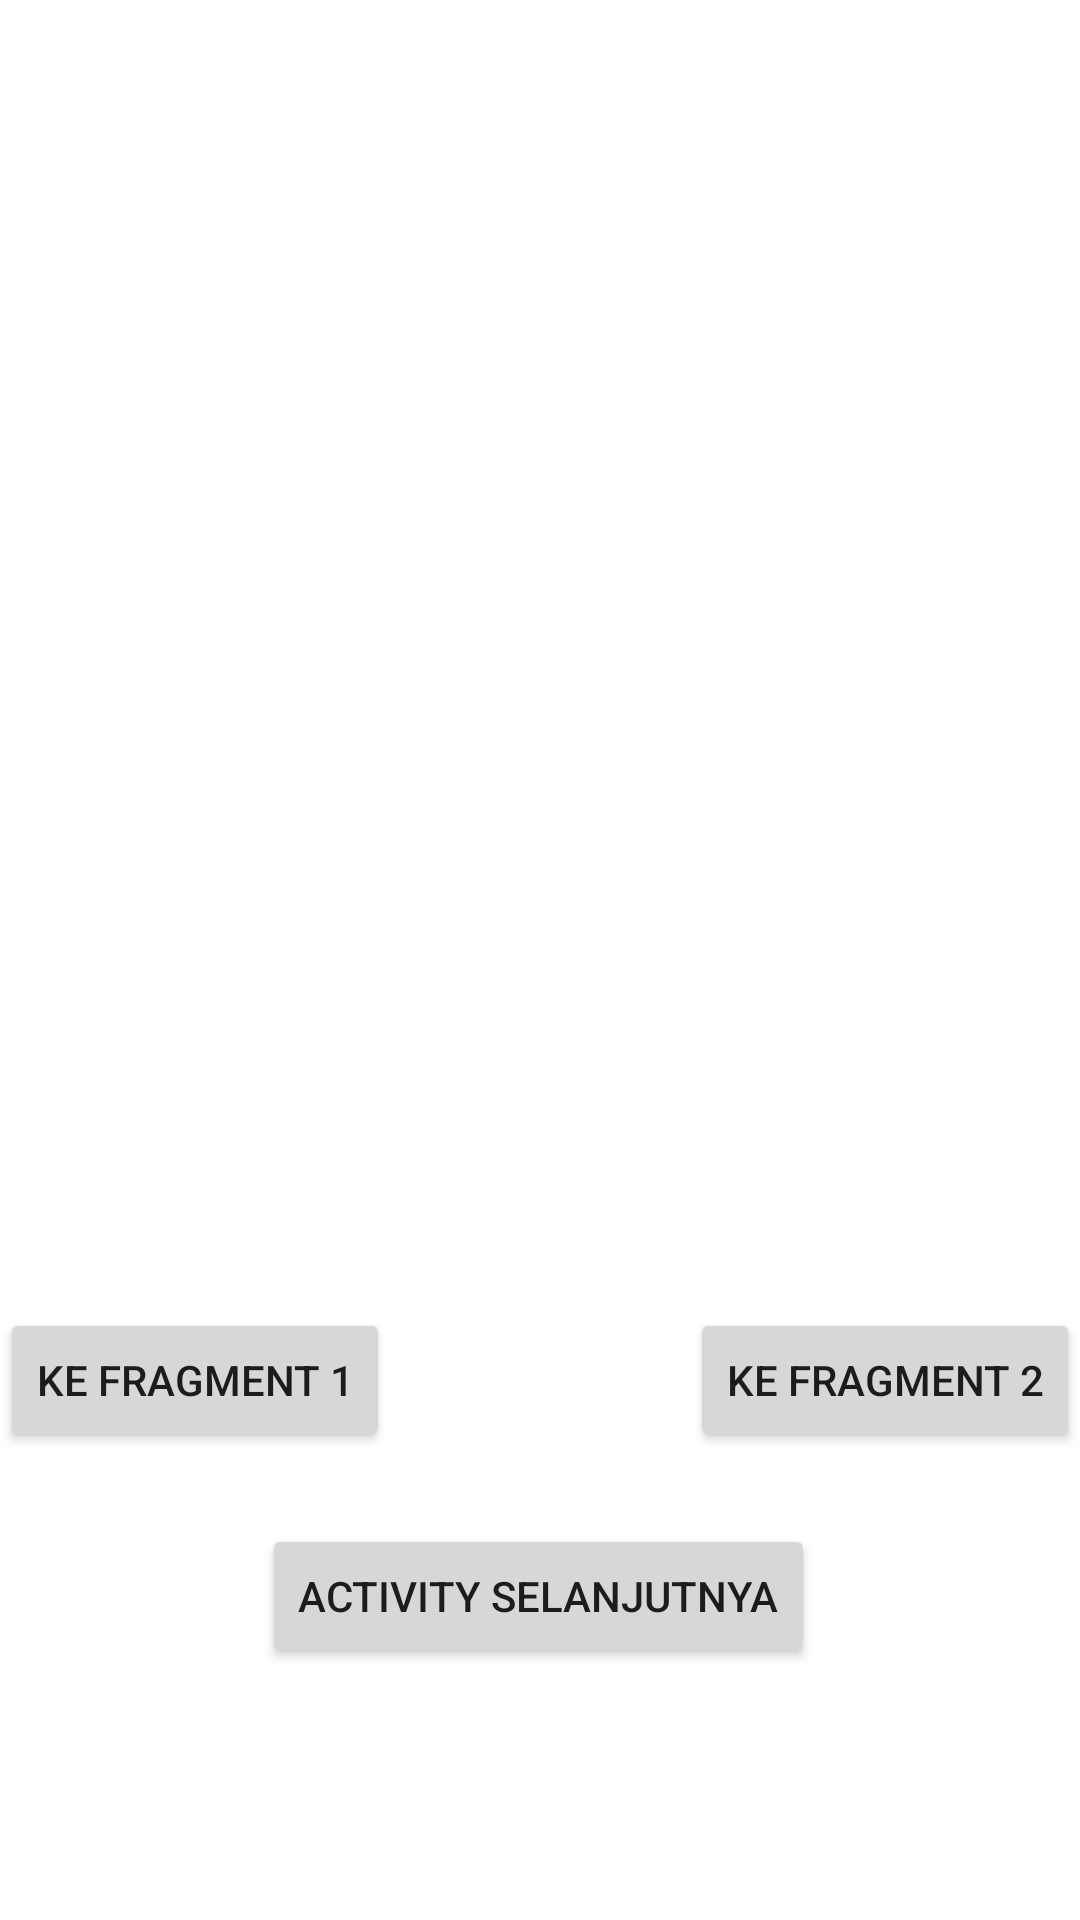

Android layout source for this screen:
<!-- AndroidManifest.xml: application theme Theme.Aplikasi2 -->
<!-- res/layout/activity_main2.xml -->
<?xml version="1.0" encoding="utf-8"?>
<androidx.constraintlayout.widget.ConstraintLayout xmlns:android="http://schemas.android.com/apk/res/android"
    xmlns:app="http://schemas.android.com/apk/res-auto"
    xmlns:tools="http://schemas.android.com/tools"
    android:layout_width="match_parent"
    android:layout_height="match_parent"
    tools:context=".Main2">

    <FrameLayout
        android:id="@+id/container"
        android:layout_width="match_parent"
        android:layout_height="300dp"
        app:layout_constraintBottom_toBottomOf="parent"
        app:layout_constraintEnd_toEndOf="parent"
        app:layout_constraintHorizontal_bias="0.0"
        app:layout_constraintStart_toStartOf="parent"
        app:layout_constraintTop_toTopOf="parent"
        app:layout_constraintVertical_bias="0.062" />

    <Button
        android:id="@+id/fragment1"
        android:layout_width="wrap_content"
        android:layout_height="wrap_content"
        android:layout_marginTop="436dp"
        android:text="KE FRAGMENT 1"
        app:layout_constraintEnd_toEndOf="parent"
        app:layout_constraintHorizontal_bias="0.0"
        app:layout_constraintStart_toStartOf="parent"
        app:layout_constraintTop_toTopOf="parent" />

    <Button
        android:id="@+id/fragment2"
        android:layout_width="wrap_content"
        android:layout_height="wrap_content"
        android:layout_marginTop="436dp"
        android:text="KE FRAGMENT 2"
        app:layout_constraintEnd_toEndOf="parent"
        app:layout_constraintHorizontal_bias="1.0"
        app:layout_constraintStart_toStartOf="parent"
        app:layout_constraintTop_toTopOf="parent" />

    <Button
        android:id="@+id/Activity"
        android:layout_width="wrap_content"
        android:layout_height="wrap_content"
        android:layout_marginBottom="84dp"
        android:text="ACTIVITY SELANJUTNYA"
        app:layout_constraintBottom_toBottomOf="parent"
        app:layout_constraintEnd_toEndOf="parent"
        app:layout_constraintHorizontal_bias="0.497"
        app:layout_constraintStart_toStartOf="parent" />


</androidx.constraintlayout.widget.ConstraintLayout>
<!-- resources referenced by this layout -->
<resources>
  <style name="Theme.Aplikasi2" parent="Theme.MaterialComponents.DayNight.DarkActionBar">
          
          <item name="colorPrimary">@color/purple_500</item>
          <item name="colorPrimaryVariant">@color/purple_700</item>
          <item name="colorOnPrimary">@color/white</item>
          
          <item name="colorSecondary">@color/teal_200</item>
          <item name="colorSecondaryVariant">@color/teal_700</item>
          <item name="colorOnSecondary">@color/black</item>
          
          <item name="android:statusBarColor" tools:targetApi="l">?attr/colorPrimaryVariant</item>
          
      </style>
  <!-- not gathered from this repository: default colours our renderer supplied (Android Studio template values) -->
  <color name="purple_500">#FF6200EE</color>
  <color name="purple_700">#FF3700B3</color>
  <color name="teal_200">#FF03DAC5</color>
  <color name="teal_700">#FF018786</color>
  <color name="black">#FF000000</color>
  <color name="white">#FFFFFFFF</color>
</resources>
